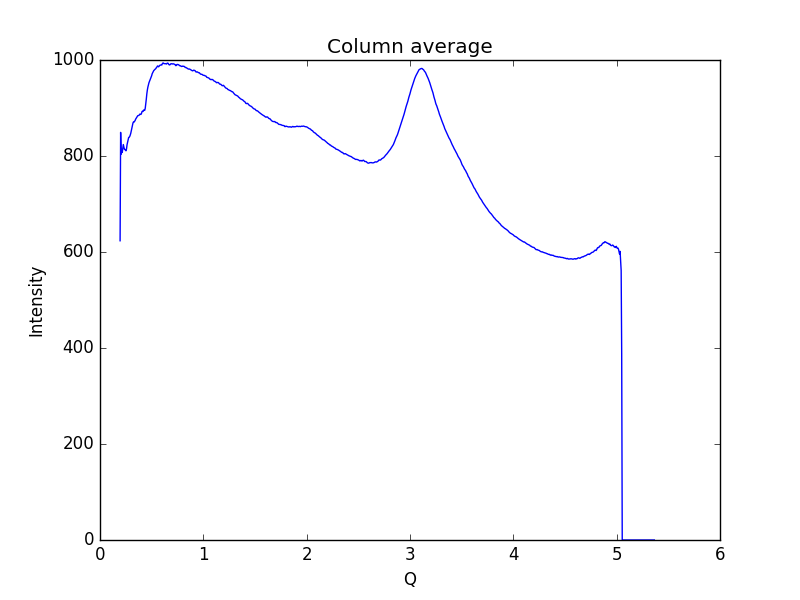

The data file committed next to this chart (first rows):
0.19448614755544588, 623.421
0.1997, 849.2
0.2048, 803.8
0.21, 813.7
0.2152, 807.3
0.2204, 815.6
0.2255, 823.9
0.2307, 818.8
0.2359, 814.1
0.2411, 813.9
0.2462, 812.1
0.2514, 810.8
0.2566, 814.9
0.2618, 823.5
0.2669, 828.8
0.2721, 833
0.2773, 838.6
0.2825, 839.1
0.2876, 840.7
0.2928, 843.7
0.298, 847.6
0.3032, 852.9
0.3083, 859
0.3135, 863.8
0.3187, 868.4
0.3239, 870.9
0.329, 870.6
0.3342, 872.3
0.3394, 873.6
0.3446, 876.7
0.3497, 878.5
0.3549, 880.6
0.3601, 882.2
0.3653, 883.9
0.3704, 884.2
0.3756, 884.5
0.3808, 885.6
0.386, 887.4
0.3911, 886.6
0.3963, 886.6
0.4015, 888.6
0.4067, 892.6
0.4118, 893.3
0.417, 892.7
0.4222, 895.8
0.4274, 895.1
0.4325, 895.1
0.4377, 899.3
0.4429, 908.1
0.4481, 918.5
0.4532, 929.6
0.4584, 937.7
0.4636, 943.8
0.4688, 948.4
0.4739, 952.8
0.4791, 955.6
0.4843, 958.2
0.4895, 961.5
0.4946, 964.1
0.4998, 967.2
0.505, 971.4
... 939 more rows
